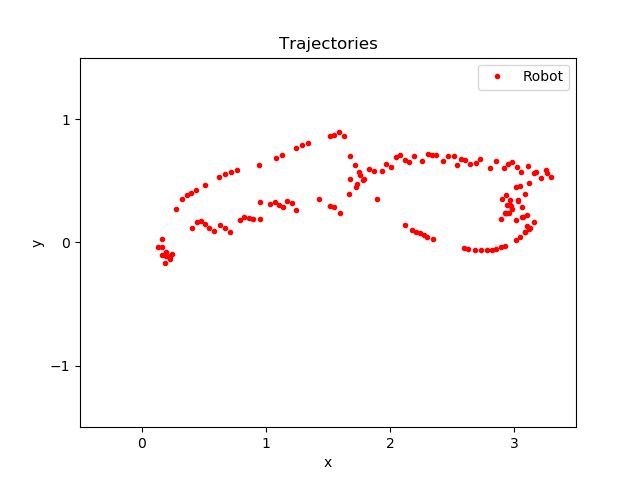

The file beside this chart, header and first rows:
time, pos_robotX, pos_robotY
100.7, 2.399, -2.936
100.8, 0.4036, 0.1173
101.1, 0.444, 0.1617
101.2, 0.4749, 0.1766
101.4, 0.5057, 0.153
101.4, 0.5426, 0.1183
101.5, 0.5792, 0.09579
101.9, 0.625, 0.1388
102.1, 0.6711, 0.1148
102.2, 0.713, 0.08455
102.9, 0.7892, 0.1793
103.1, 0.8202, 0.206
103.2, 0.8617, 0.2001
103.4, 0.8934, 0.1906
103.6, 0.9523, 0.1864
103.9, 2.399, -2.936
104.1, 0.952, 0.3302
104.5, 1.033, 0.3156
104.7, 1.071, 0.3283
104.8, 1.107, 0.3005
104.9, 1.138, 0.2846
105.2, 1.172, 0.3374
105.5, 1.209, 0.3235
105.5, 1.244, 0.2611
105.7, 2.399, -2.936
106.7, 1.427, 0.354
106.9, 2.399, -2.936
107.1, 1.513, 0.2952
107.2, 1.546, 0.2884
107.6, 1.593, 0.2404
108.1, 1.668, 0.3938
108.6, 1.731, 0.4723
109.2, 1.681, 0.5165
109.5, 1.725, 0.4514
112.1, 1.761, 0.5475
112.2, 1.793, 0.516
112.5, 1.834, 0.5918
112.7, 1.869, 0.5806
113.2, 1.932, 0.5794
113.3, 1.972, 0.6383
113.6, 2.005, 0.6124
113.9, 2.045, 0.6917
114, 2.077, 0.7133
114.3, 2.121, 0.667
114.5, 2.157, 0.6528
114.7, 2.192, 0.7036
115.2, 2.256, 0.6596
115.4, 2.308, 0.7214
115.6, 2.338, 0.7071
119.3, 2.37, 0.7103
119.5, 2.43, 0.6631
119.7, 2.471, 0.705
119.9, 2.512, 0.6996
120.1, 2.544, 0.631
120.4, 2.575, 0.6768
120.6, 2.606, 0.67
120.7, 2.642, 0.637
121, 2.691, 0.641
121.1, 2.728, 0.6781
121.5, 2.804, 0.6065
... 95 more rows
